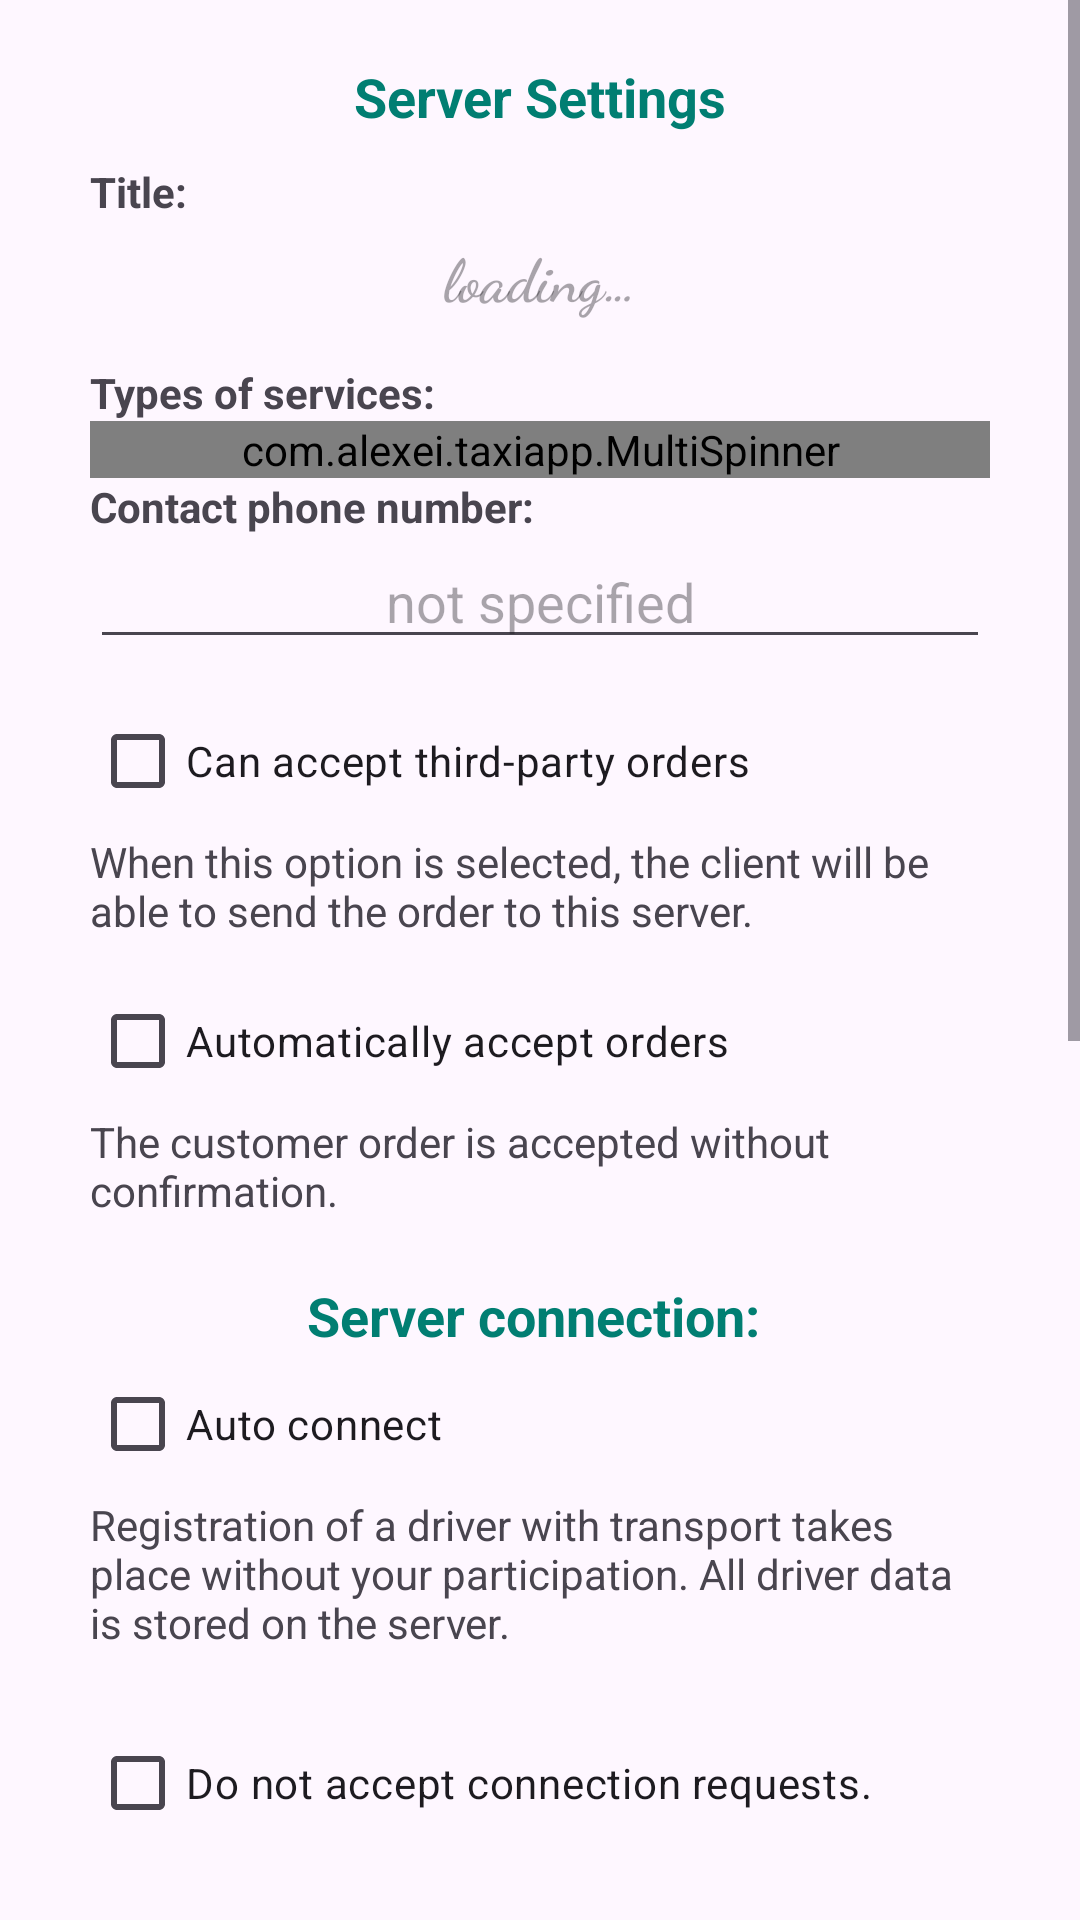

Reconstruct the res/layout file that produces this screen, plus the resources it refers to.
<!-- AndroidManifest.xml: application theme Theme.TaxiApp -->
<!-- res/layout/activity_server_setting.xml -->
<?xml version="1.0" encoding="utf-8"?>
<ScrollView xmlns:android="http://schemas.android.com/apk/res/android"
    xmlns:tools="http://schemas.android.com/tools"
    android:layout_width="match_parent"
    android:layout_height="match_parent"
    android:fillViewport="true"
    tools:context=".server.activity.ServerSettingActivity">

    <LinearLayout
        android:layout_width="match_parent"
        android:layout_height="wrap_content"
        android:orientation="vertical"
        android:paddingLeft="30dp"
        android:paddingRight="30dp">


        <TextView
            android:id="@+id/tvTitleSecurity"
            android:layout_width="match_parent"
            android:layout_height="wrap_content"

            android:layout_marginTop="20dp"
            android:gravity="center_horizontal"
            android:text="@string/settings_srv"
            android:textColor="@color/colorDarkerAccent"
            android:textSize="18sp"
            android:textStyle="bold" />

        <TextView
            android:id="@+id/tvTitleNameSrv"
            android:layout_width="match_parent"
            android:layout_height="wrap_content"

            android:layout_marginTop="10dp"
            android:text="@string/t_caption"
            android:textStyle="bold" />


        <TextView
            android:id="@+id/tvNameSrv"
            android:layout_width="match_parent"
            android:layout_height="wrap_content"
            android:layout_marginBottom="10dp"
            android:fontFamily="cursive"
            android:gravity="center"
            android:hint="@string/loading"
            android:padding="5dp"
            android:textColor="@color/colorPrimary"
            android:textSize="20sp"
            android:textStyle="bold" />

        <TextView
            android:id="@+id/textView44"
            android:layout_width="match_parent"
            android:layout_height="wrap_content"
            android:text="@string/services"
            android:textStyle="bold" />

        <com.alexei.taxiapp.MultiSpinner
            android:id="@+id/msTypesServices"
            android:layout_width="match_parent"
            android:layout_height="wrap_content"
            android:entries="@array/listTypesServices" />

        <TextView
            android:id="@+id/textView46"
            android:layout_width="match_parent"
            android:layout_height="wrap_content"
            android:text="@string/contact_phone"
            android:textStyle="bold" />

        <EditText
            android:id="@+id/etPhoneSrvSetting"
            android:layout_width="match_parent"
            android:layout_height="wrap_content"
            android:layout_marginBottom="10dp"
            android:ems="10"
            android:gravity="center_horizontal"
            android:hint="@string/hint_not_specified"
            android:inputType="phone"
            android:maxLength="15" />

        <CheckBox
            android:id="@+id/chkAvailableForClient"
            android:layout_width="wrap_content"
            android:layout_height="wrap_content"
            android:text="@string/srv_sett_debug_available" />

        <TextView
            android:id="@+id/textView45"
            android:layout_width="match_parent"
            android:layout_height="wrap_content"
            android:text="@string/srv_sett_available_note" />

        <CheckBox
            android:id="@+id/chkAutoAcceptOrder"
            android:layout_width="wrap_content"
            android:layout_height="wrap_content"
            android:layout_marginTop="10dp"
            android:text="@string/accept2" />

        <TextView
            android:id="@+id/textView48"
            android:layout_width="match_parent"
            android:layout_height="wrap_content"
            android:text="@string/debug_accept_order" />

        <TextView
            android:id="@+id/tvConnToSrv"
            android:layout_width="match_parent"
            android:layout_height="wrap_content"
            android:layout_marginTop="20dp"
            android:gravity="center_horizontal"
            android:text="@string/connected_to_srv"
            android:textColor="@color/colorDarkerAccent"
            android:textSize="18sp"
            android:textStyle="bold" />

        <CheckBox
            android:id="@+id/chkAutoConnect"
            android:layout_width="wrap_content"
            android:layout_height="wrap_content"
            android:text="@string/auto_connect" />

        <TextView
            android:id="@+id/textView5"
            android:layout_width="match_parent"
            android:layout_height="wrap_content"
            android:text="@string/debug_auto_connect" />

        <CheckBox
            android:id="@+id/chkDisableRequest"
            android:layout_width="wrap_content"
            android:layout_height="wrap_content"
            android:layout_marginTop="20dp"
            android:text="@string/proscribe" />

        <TextView
            android:id="@+id/textView24"
            android:layout_width="match_parent"
            android:layout_height="wrap_content"
            android:layout_marginTop="20dp"
            android:gravity="center_horizontal"
            android:text="@string/work_shift"
            android:textColor="@color/colorDarkerAccent"
            android:textSize="16sp"
            android:textStyle="bold" />

        <TextView
            android:id="@+id/textView4"
            android:layout_width="match_parent"
            android:layout_height="wrap_content"
            android:text="@string/period_h"
            android:textStyle="bold" />

        <EditText
            android:id="@+id/etShiftHoursCount"
            android:layout_width="match_parent"
            android:layout_height="wrap_content"
            android:ems="10"
            android:gravity="center_horizontal"
            android:inputType="number"
            android:maxLength="2"
            android:selectAllOnFocus="true"
            android:text="24" />

        <TextView
            android:id="@+id/textView25"
            android:layout_width="match_parent"
            android:layout_height="wrap_content"
            android:text="@string/t_work_rate"
            android:textStyle="bold" />

        <EditText
            android:id="@+id/etRateShift"
            android:layout_width="match_parent"
            android:layout_height="wrap_content"
            android:ems="10"
            android:gravity="center_horizontal"
            android:inputType="numberDecimal"
            android:maxLength="10"
            android:selectAllOnFocus="true"
            android:text="0.0" />

        <TextView
            android:id="@+id/textView37"
            android:layout_width="match_parent"
            android:layout_height="wrap_content"
            android:layout_marginTop="20dp"
            android:layout_marginBottom="10dp"
            android:gravity="center_horizontal"
            android:text="@string/title_assign_to_order"
            android:textColor="@color/colorDarkerAccent"
            android:textSize="16sp"
            android:textStyle="bold" />

        <TextView
            android:id="@+id/textView38"
            android:layout_width="match_parent"
            android:layout_height="wrap_content"
            android:drawableLeft="@drawable/ic_baseline_emergency_24"
            android:text="@string/title_accumulation_drv"
            android:textStyle="bold" />

        <EditText
            android:id="@+id/etWaitAccumulation"
            android:layout_width="match_parent"
            android:layout_height="wrap_content"
            android:ems="10"
            android:gravity="center_horizontal"
            android:inputType="number"
            android:maxLength="1"
            android:selectAllOnFocus="true"
            android:text="4" />

        <TextView
            android:id="@+id/textView2"
            android:layout_width="match_parent"
            android:layout_height="wrap_content"
            android:drawableLeft="@drawable/ic_baseline_emergency_24"
            android:text="@string/title_wait"
            android:textStyle="bold" />

        <EditText
            android:id="@+id/etWaitAcceptOrder"
            android:layout_width="match_parent"
            android:layout_height="wrap_content"
            android:ems="10"
            android:gravity="center_horizontal"
            android:inputType="number"
            android:maxLength="2"
            android:selectAllOnFocus="true"
            android:text="10" />

        <TextView
            android:id="@+id/textView"
            android:layout_width="match_parent"
            android:layout_height="wrap_content"
            android:layout_marginTop="20dp"
            android:gravity="center_horizontal"
            android:text="@string/t_rate"
            android:textColor="@color/colorDarkerAccent"
            android:textSize="16sp"
            android:textStyle="bold" />


        <LinearLayout
            android:layout_width="match_parent"
            android:layout_height="wrap_content"
            android:orientation="horizontal">

            <TextView
                android:id="@+id/tvCountRates"
                android:layout_width="0dp"
                android:layout_height="wrap_content"
                android:layout_weight="1"
                android:text="@string/total_" />

            <Button
                android:id="@+id/btnRates"
                style="@android:style/Widget.Material.Light.Button.Borderless.Colored"
                android:layout_width="wrap_content"
                android:layout_height="wrap_content"
                android:text="@string/create"
                android:textAllCaps="false" />


        </LinearLayout>

        <TextView
            android:id="@+id/textView22"
            android:layout_width="match_parent"
            android:layout_height="wrap_content"
            android:gravity="center_horizontal"
            android:text="@string/report_h"
            android:textColor="@color/colorDarkerAccent"
            android:textSize="16sp"
            android:textStyle="bold" />

        <LinearLayout
            android:layout_width="match_parent"
            android:layout_height="wrap_content"
            android:orientation="horizontal">

            <TextView
                android:id="@+id/tvSizeReport"
                android:layout_width="0dp"
                android:layout_height="wrap_content"
                android:layout_weight="1"
                android:text="@string/rows_" />

            <Button
                android:id="@+id/btnClearReport"

                android:layout_width="wrap_content"
                android:layout_height="wrap_content"
                android:text="@string/delete_"
                android:textAllCaps="false" />
        </LinearLayout>


        <LinearLayout
            android:layout_width="match_parent"
            android:layout_height="match_parent"
            android:layout_marginTop="20dp"
            android:orientation="horizontal">

            <Button
                android:id="@+id/dtnSettingCancel"

                android:layout_width="0dp"
                android:layout_height="wrap_content"
                android:layout_gravity="bottom"
                android:layout_weight="1"
                android:text="@string/close" />

            <Button
                android:id="@+id/dtnSave"

                android:layout_width="0dp"
                android:layout_height="wrap_content"
                android:layout_gravity="bottom"
                android:layout_weight="1"
                android:text="@string/save" />

        </LinearLayout>

    </LinearLayout>

</ScrollView>
<!-- resources referenced by this layout -->
<resources>
  <array name="listTypesServices">
          <item>passenger taxi</item>
  
          <item>cargo taxi</item>
  
          <item>cargo transportation</item>
  
          <item>transportation of bulky goods</item>
  
          <item>heavy cargo transportation</item>
  
          <item>transportation of oversized cargo</item>
  
          <item>delivery of combined cargoes</item>
  
          <item>rental of special equipment</item>
  
          <item>special equipment services</item>
  
          <item>bus tours</item>
  
          <item>passenger transportation</item>
  
      </array>
  <color name="colorDarkerAccent">#017e72</color>
  <color name="colorPrimary">#551501</color>
  <!-- drawable ic_baseline_emergency_24 (drawable-v24) -->
  <?xml version="1.0" encoding="UTF-8"?>
  <vector xmlns:android="http://schemas.android.com/apk/res/android"
      xmlns:aapt="http://schemas.android.com/aapt"
      xmlns:app="http://schemas.android.com/apk/res-auto"
      android:width="6dp"
      android:height="6dp"
      android:tint="#d60411"
      android:viewportWidth="24"
      android:viewportHeight="24">
  
      <path
          android:fillColor="@android:color/white"
          android:pathData="M20.79,9.23l-2,-3.46l-4.79,2.77l0,-5.54l-4,0l0,5.54l-4.79,-2.77l-2,3.46l4.79,2.77l-4.79,2.77l2,3.46l4.79,-2.77l0,5.54l4,0l0,-5.54l4.79,2.77l2,-3.46l-4.79,-2.77z" />
  
  </vector>
  <string name="accept2">Automatically accept orders</string>
  <string name="auto_connect">Auto connect</string>
  <string name="close">Close</string>
  <string name="connected_to_srv">"Server connection: "</string>
  <string name="contact_phone">Contact phone number:</string>
  <string name="create">Create</string>
  <string name="debug_accept_order">The customer order is accepted without confirmation.</string>
  <string name="debug_auto_connect">Registration of a driver with transport takes place without your participation. All driver data is stored on the server.</string>
  <string name="delete_">Clear…</string>
  <string name="hint_not_specified">not specified</string>
  <string name="loading">loading…</string>
  <string name="period_h">"Period(hour): "</string>
  <string name="proscribe">Do not accept connection requests.</string>
  <string name="report_h">"Report: "</string>
  <string name="rows_">records - 0</string>
  <string name="save">Save</string>
  <string name="services">"Types of services: "</string>
  <string name="settings_srv">Server Settings</string>
  <string name="srv_sett_available_note">When this option is selected, the client will be able to send the order to this server.</string>
  <string name="srv_sett_debug_available">Can accept third-party orders</string>
  <string name="t_caption">"Title: "</string>
  <string name="t_rate">"Rate: "</string>
  <string name="t_work_rate">"Contribution: "</string>
  <string name="title_accumulation_drv">Period for collecting drivers to order (sec.):</string>
  <string name="title_assign_to_order">Appointment of a driver to order:</string>
  <string name="title_wait">Wait for the driver to accept the order (sec.):</string>
  <string name="total_">total: 0</string>
  <string name="work_shift">"Work shift: "</string>
  <style name="Theme.TaxiApp" parent="Base.Theme.TaxiApp" />
  <style name="Base.Theme.TaxiApp" parent="Theme.Material3.DayNight.NoActionBar">
          
          
      </style>
</resources>
